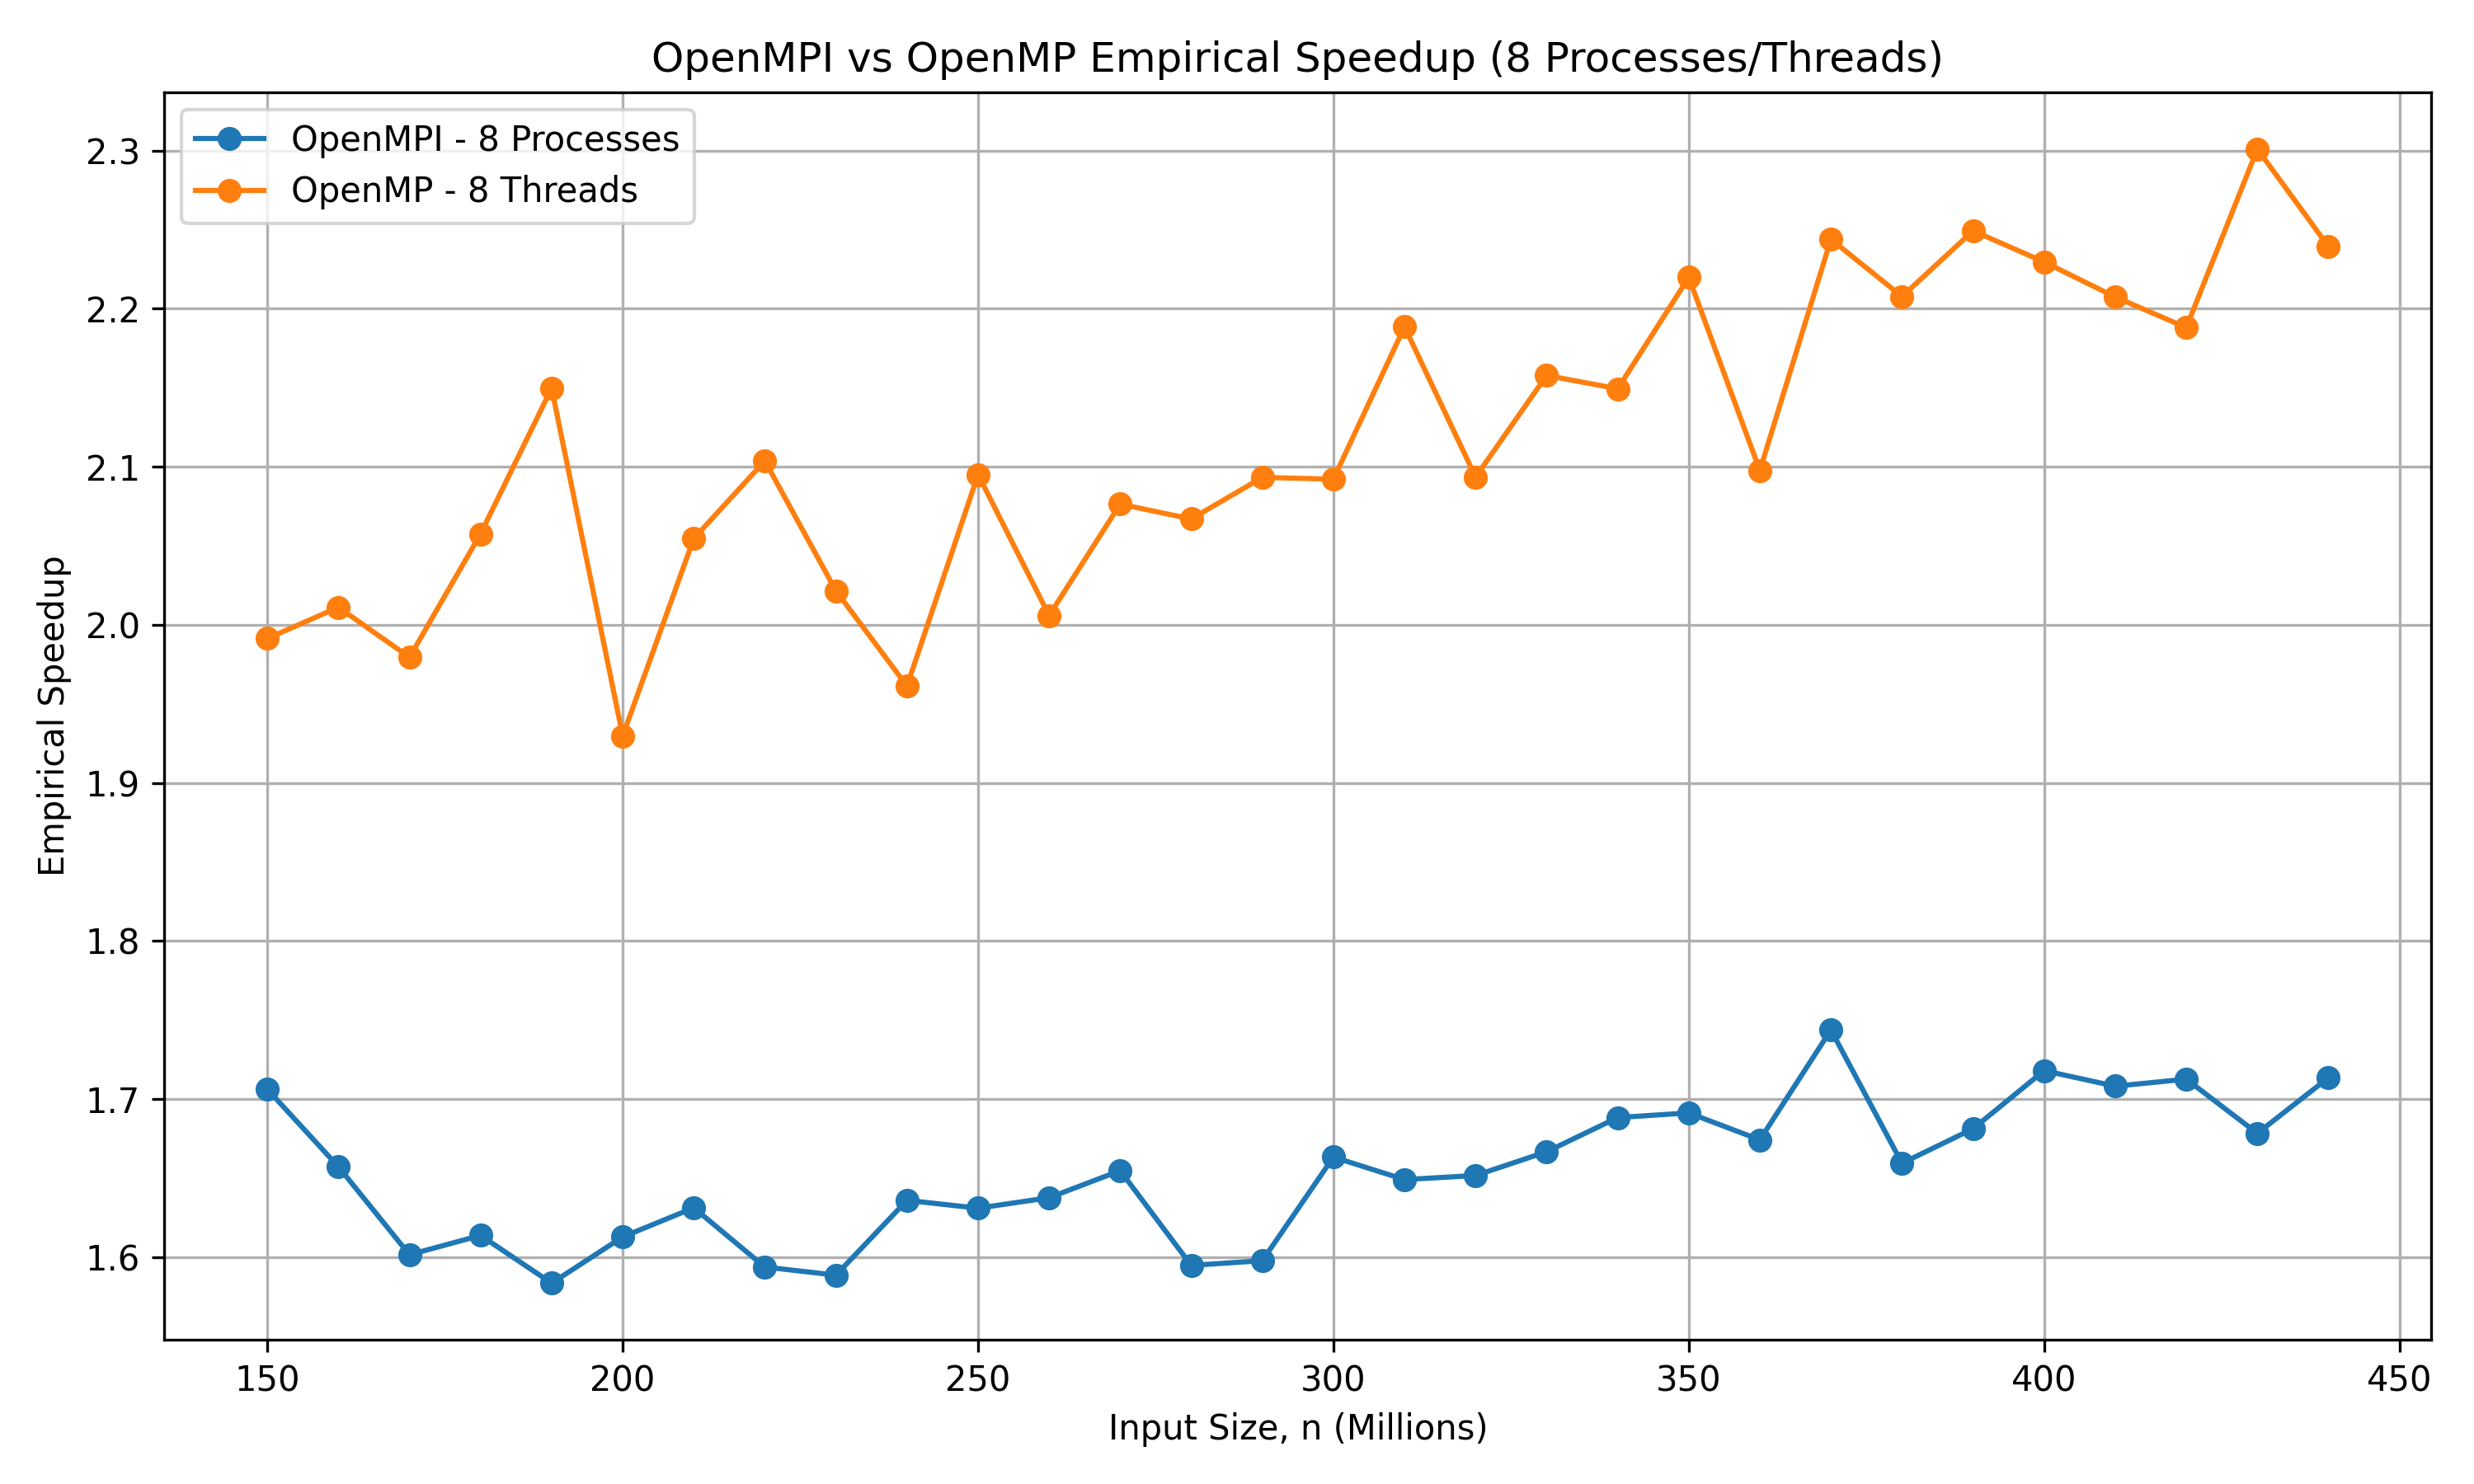

This figure's Python source:
import pandas as pd
import matplotlib.pyplot as plt

# Speedup = Serial Overall Time / Parallel Overall Time
mpi = pd.read_csv("../task1_n_scaling.csv")
openmp = pd.read_csv("../task3_n_scaling.csv")

# Use the same serial baseline for both MPI and OpenMP
mpi_speedup = mpi["serial_overall"] / mpi["mpi_overall"]
openmp_speedup = mpi["serial_overall"] / openmp["openmp_overall"]

x_millions = mpi["n"] / 1_000_000

plt.figure(figsize=(10, 6))

plt.plot(
    x_millions,
    mpi_speedup,
    marker="o",
    label="OpenMPI - 8 Processes"
)

plt.plot(
    x_millions,
    openmp_speedup,
    marker="o",
    label="OpenMP - 8 Threads"
)

plt.xlabel("Input Size, n (Millions)")
plt.ylabel("Empirical Speedup")
plt.title("OpenMPI vs OpenMP Empirical Speedup (8 Processes/Threads)")
plt.legend()
plt.grid(True)

plt.tight_layout()
plt.savefig("graph2_speedup.png", dpi=300)
plt.show()
